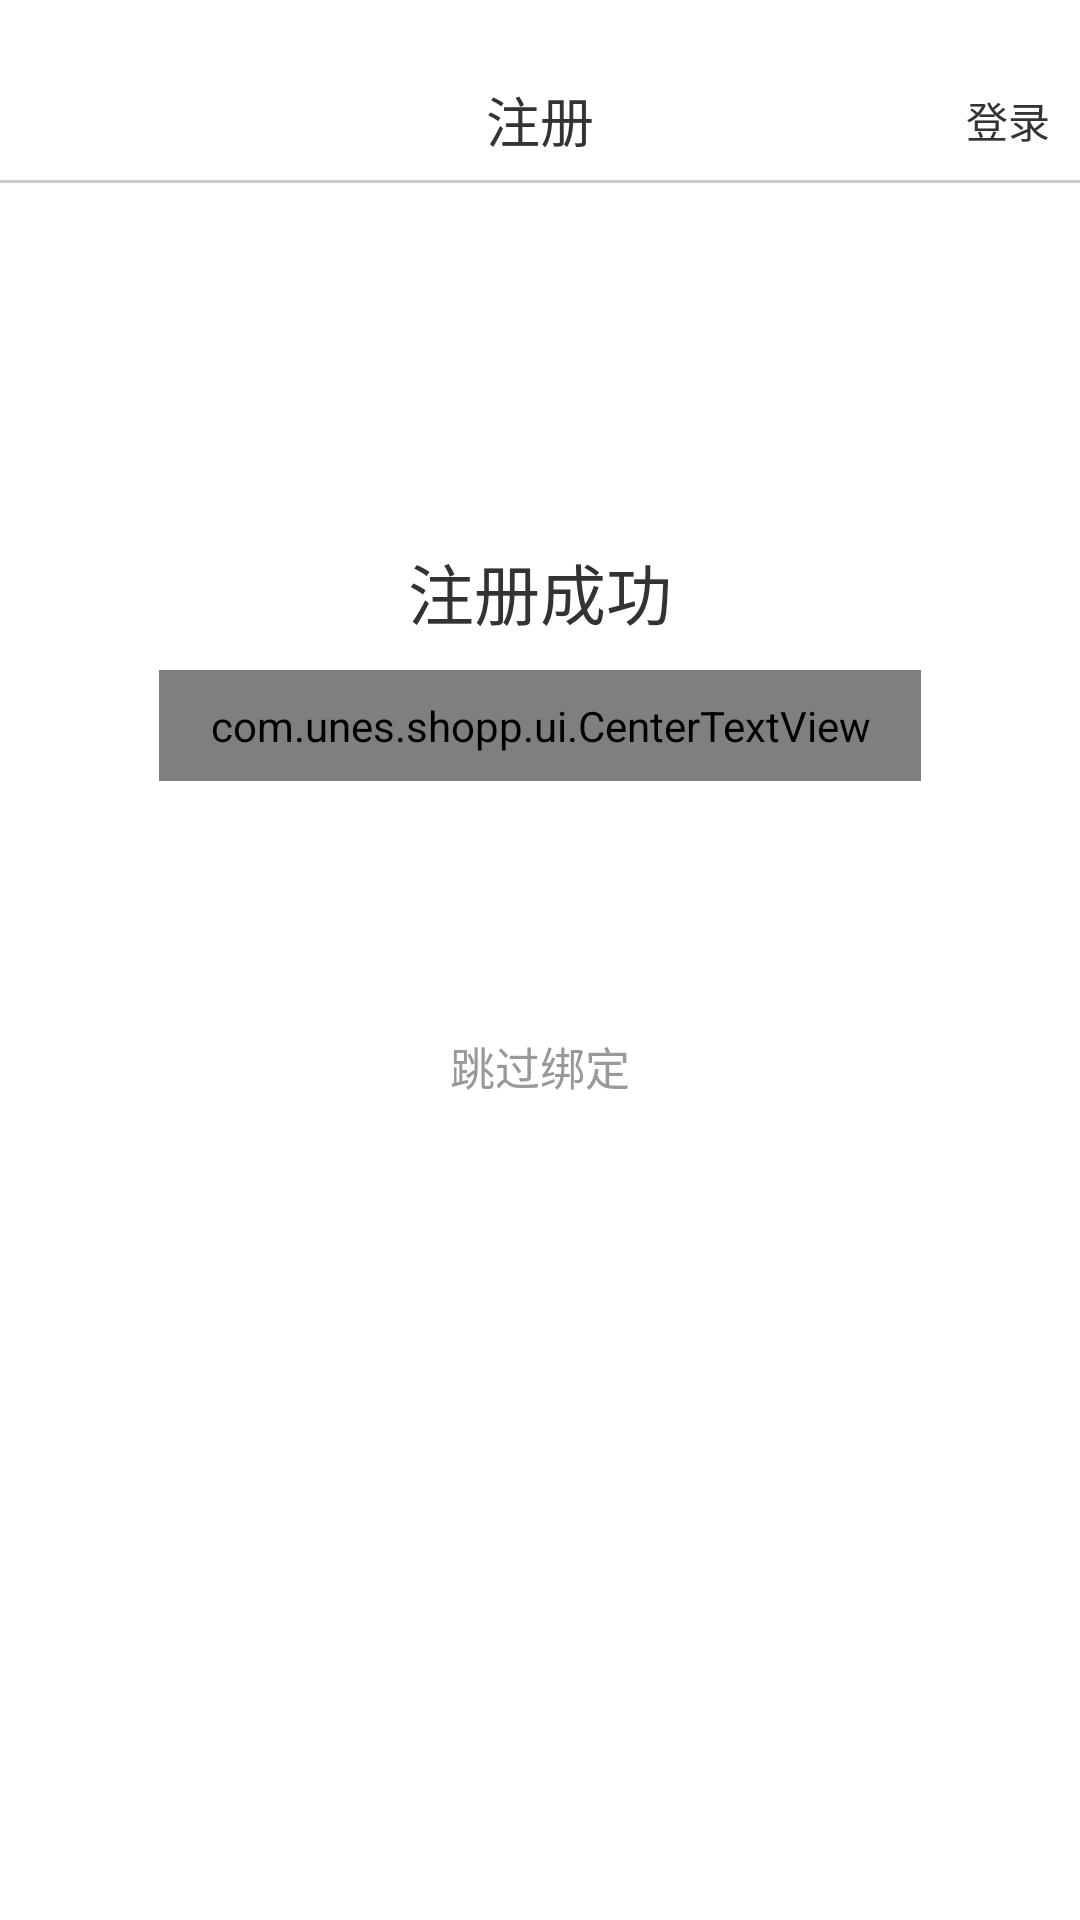

Layout XML and referenced resources for this Android screen:
<!-- AndroidManifest.xml: application theme AppTheme -->
<!-- res/layout/activity_register_sucess.xml -->
<?xml version="1.0" encoding="utf-8"?>
<LinearLayout xmlns:android="http://schemas.android.com/apk/res/android"
    android:layout_width="match_parent"
    android:layout_height="match_parent"
    android:background="#ffffff"
    android:orientation="vertical"
    android:fitsSystemWindows="true"
    >


   <RelativeLayout
       android:layout_width="match_parent"
       android:layout_height="60dp">
   <TextView
       android:id="@+id/tv_sz"
       android:text="注册"
       android:gravity="center"
       android:paddingTop="20dp"
       android:textSize="18sp"
       android:textColor="#333333"
       android:layout_width="match_parent"
       android:layout_height="match_parent" />


      <TextView

          android:text="登录"
          android:layout_alignParentRight="true"
          android:paddingTop="20dp"
          android:textColor="#333333"
          android:textSize="14sp"
          android:layout_marginRight="10dp"
          android:layout_centerVertical="true"
          android:layout_width="wrap_content"
          android:layout_height="wrap_content" />
   </RelativeLayout>

   <View
       android:id="@+id/v_line"
       android:layout_height="1dp"
       android:layout_width="match_parent"
       android:background="#CCCCCC"

       />
    
    <ImageView

        android:layout_width="44dp"
        android:layout_height="44dp"
        android:layout_marginTop="66dp"
        android:layout_gravity="center_horizontal"
        />

    <TextView

        android:text="注册成功"
        android:layout_marginTop="10dp"
        android:textColor="#333333"
        android:textSize="22sp"
        android:layout_width="wrap_content"
        android:layout_height="wrap_content"
        android:layout_gravity="center_horizontal"/>


    <com.unes.shopp.ui.CenterTextView
        android:layout_marginTop="10dp"
        android:text="是否同意获取您的微信头像、昵称、地区和性别信息"
        android:textColor="#333333"
        android:textSize="15sp"
        android:layout_width="254dp"
        android:layout_height="37dp"
        android:layout_gravity="center_horizontal"/>


    <Button
        android:layout_marginTop="20dp"
        android:text="绑定微信"
        android:textColor="@color/white"
        android:layout_gravity="center_horizontal"
        android:layout_width="345dp"
        android:layout_height="44dp"
        android:textSize="15sp"
        android:background="@drawable/selector_btn_login"
        />


    <TextView
        android:textSize="15sp"
        android:text="跳过绑定"
        android:textColor="#999999"
        android:layout_marginTop="20dp"
        android:layout_gravity="center_horizontal"
        android:layout_width="wrap_content"
        android:layout_height="wrap_content" />








</LinearLayout>
<!-- resources referenced by this layout -->
<resources>
  <color name="white">#ffffffff</color>
  <style name="AppTheme" parent="BaseAppTheme">
          
          <item name="colorPrimary">@color/colorPrimary</item>
          <item name="colorPrimaryDark">@color/colorPrimaryDark</item>
          <item name="colorAccent">@color/colorAccent</item>
      </style>
  <style name="BaseAppTheme" parent="Theme.AppCompat.Light.NoActionBar">
          
          <item name="colorPrimary">@color/colorPrimary</item>
          <item name="colorPrimaryDark">@color/colorPrimaryDark</item>
          <item name="colorAccent">@color/colorAccent</item>
          <item name="android:textColorPrimary">@color/textColorPrimary</item>
          <item name="android:windowBackground">@color/background</item>
      </style>
  <color name="colorPrimary">#FF3859</color>
  <color name="colorPrimaryDark">#000</color>
  <color name="colorAccent">#5AAA60</color>
  <color name="textColorPrimary">#ff333333</color>
  <color name="background">#f2f4f5</color>
</resources>
